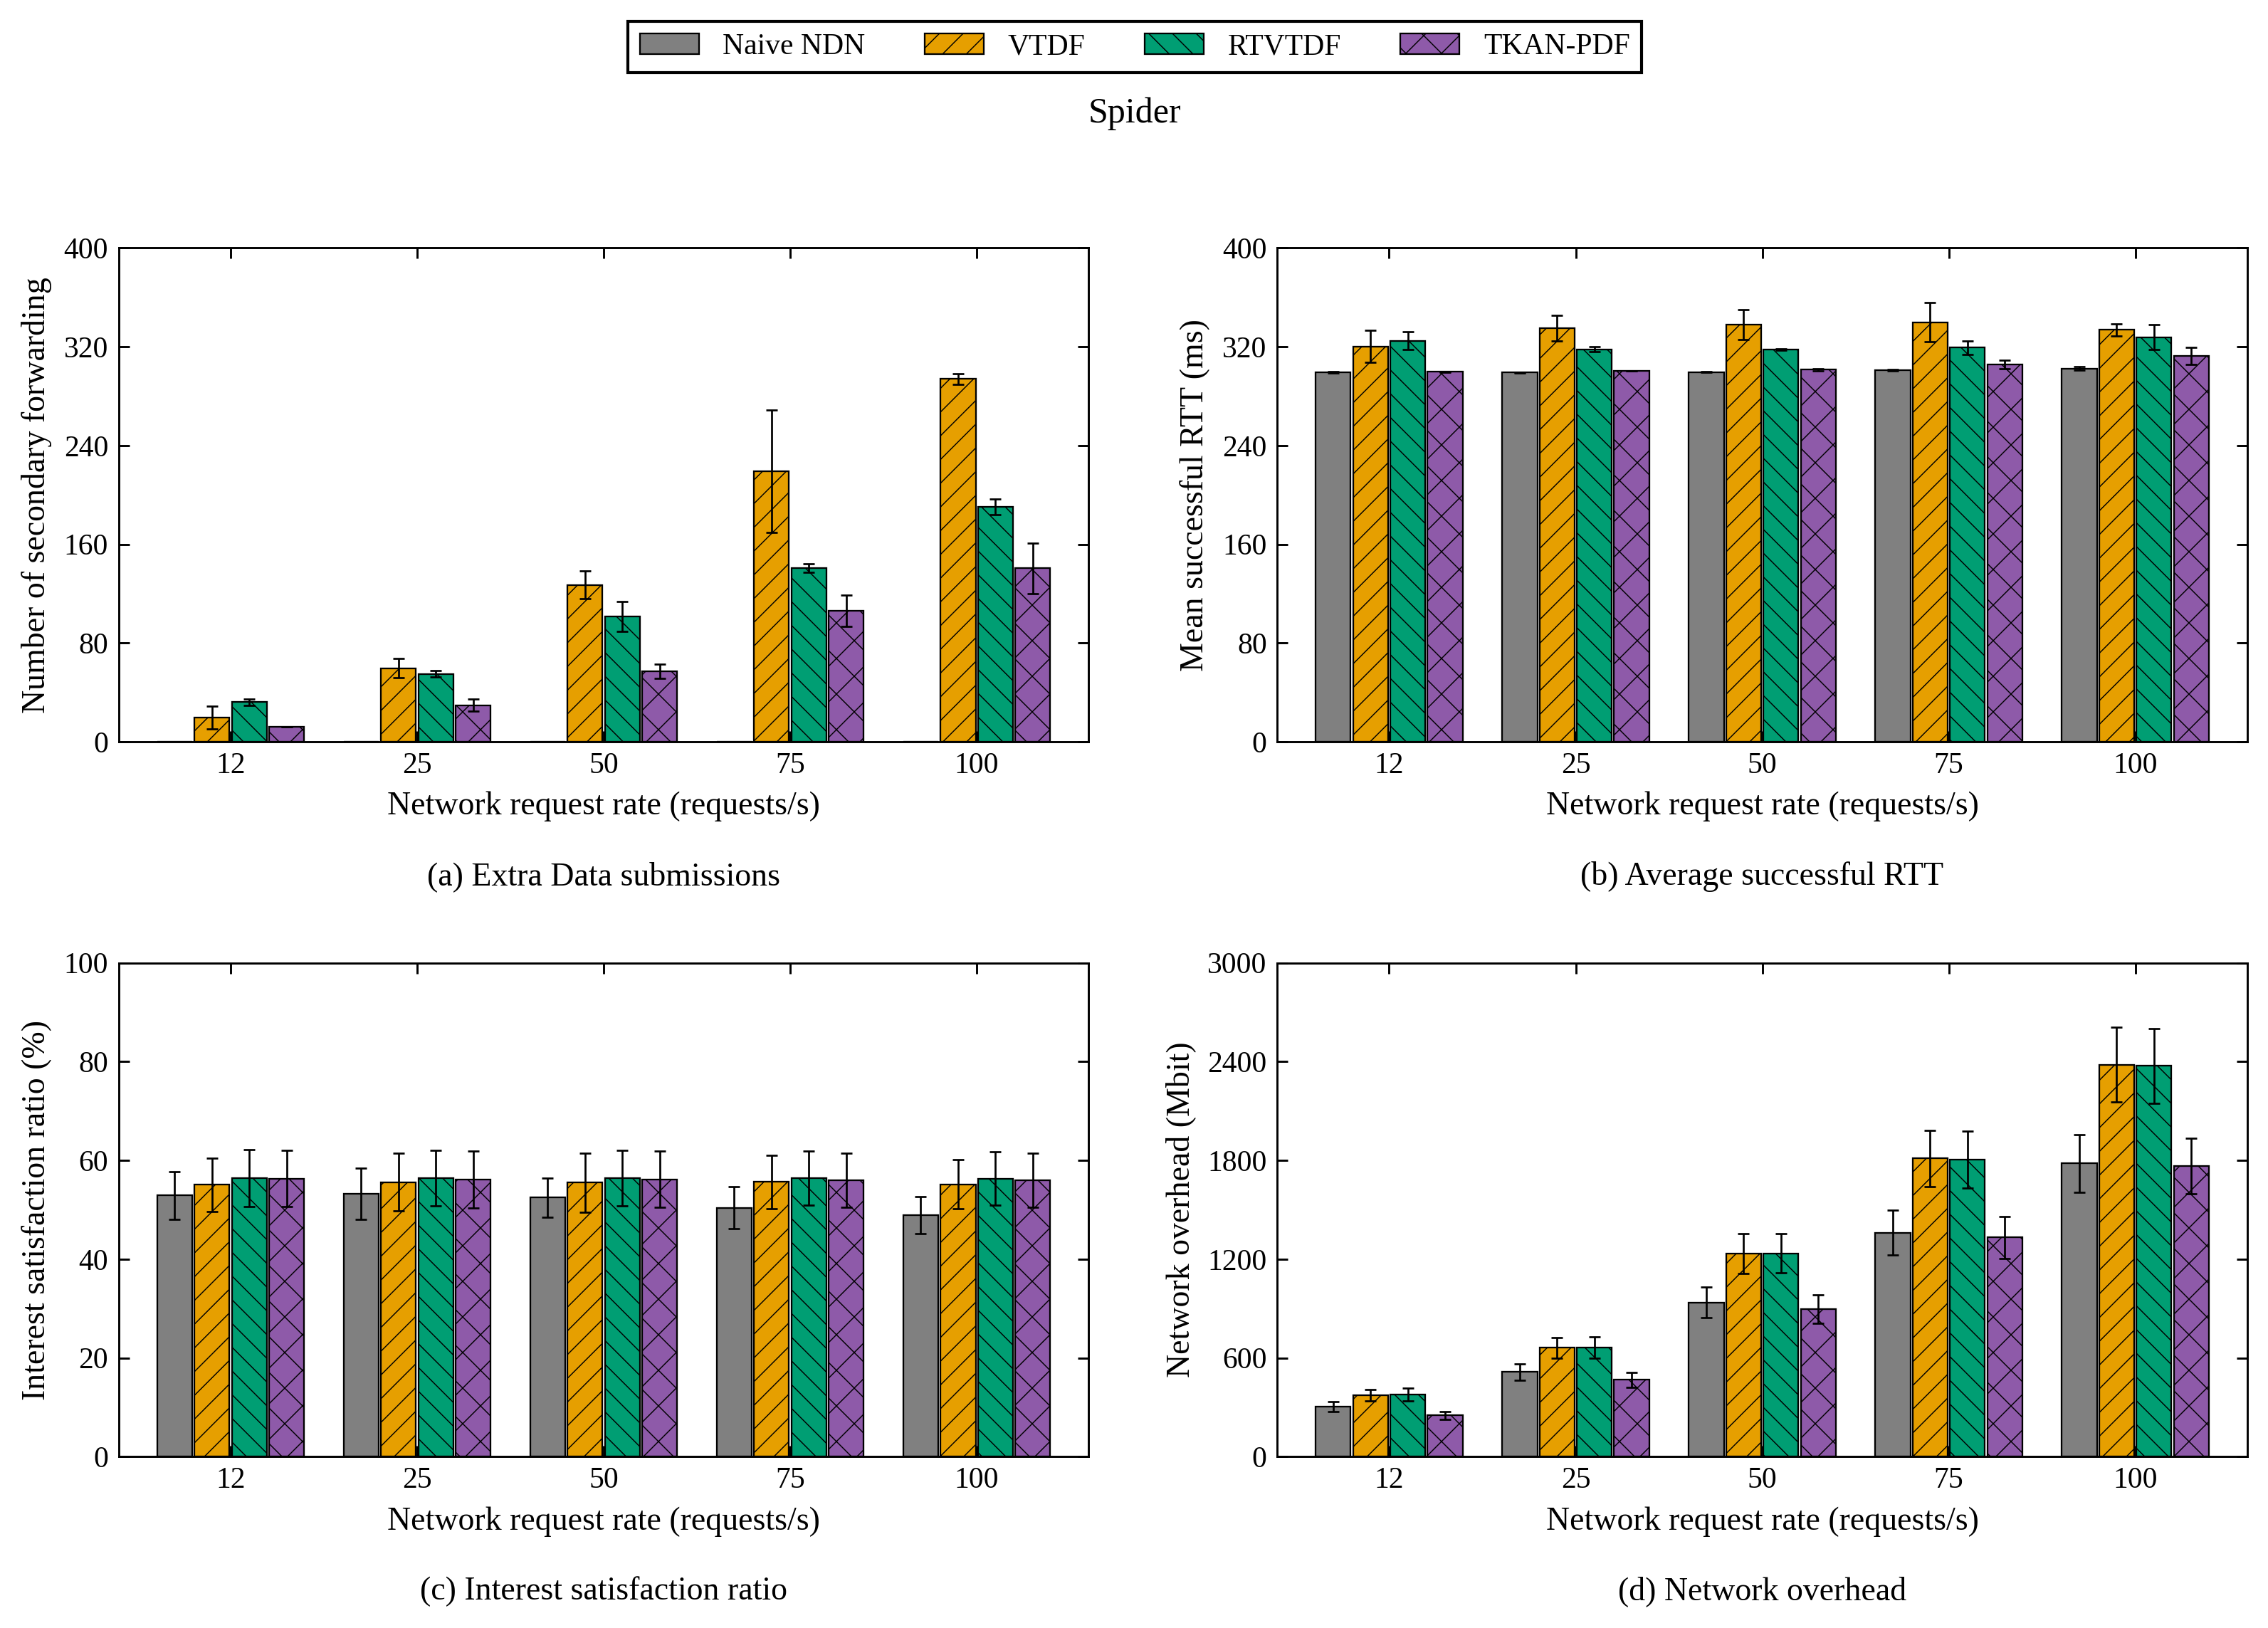

Write the Python code that produced this figure.
#!/usr/bin/env python3
# -*- coding: utf-8 -*-
"""14_请求速率_蜘蛛网：单场景四指标图，只使用本文件内嵌数值。

来源：paper-figures-followup-20261026/figures-paper-20261026/source-tables/aggregate.json。
数值已与 paper-editable-20261028 的对应单图逐项核对。
只需要 numpy / matplotlib，不读取其他脚本、原始数据或模型，不启动仿真或训练。
"""

from pathlib import Path
import math
import matplotlib
matplotlib.use("Agg")
import matplotlib.pyplot as plt
from matplotlib.patches import Patch
from matplotlib.ticker import MaxNLocator
import numpy as np

# ========= 可编辑的外观参数 =========
FONT_FAMILY = "Liberation Serif"
FONT_SIZE = 11
FIGSIZE = (10.8, 7.7)
DPI = 300
ALGORITHMS = ("Naive NDN", "VTDF", "RTVTDF", "TKAN-PDF")
COLORS = ("#808080", "#E69F00", "#009E73", "#8E5AA9")
HATCHES = ("", "///", "\\\\\\", "xx")
GROUP_WIDTH = 0.8
LEGEND_COLUMNS = 4
# 内部X位置为0、1、2……，刻度标签取自末尾DATA["xlabels"]。
X_LIM = None
# 仅控制刻度文字；DATA中的原始设置、速率和统计值保持不变。
X_TICK_LABELS = ('12', '25', '50', '75', '100')
# 指标依次为额外Data应用提交、成功RTT、兴趣满足率、NDN L3网络负载。
# None自动覆盖完整柱高与SD端点；也可将某项改为(lower, upper)及刻度列表。
Y_LIMS = (None, None, None, None)
Y_TICKS = (None, None, None, None)
FIGURE_ID = '14_请求速率_蜘蛛网'
SCENE = 'spidermap'
SCENE_LABEL = 'Spider'
SCAN = 'rate'
SOURCE_SCAN = 'interest'
METRICS = ('extra_data_app_attempts', 'mean_success_rtt_ms', 'isr_percent', 'network_mbit')
RELATED_FIGURES = ()
MEASUREMENT_SECONDS = 120


def setup_style():
    """衬线字体、固定四算法颜色、黑边纹理及向内刻度。"""
    plt.rcParams.update({
        "font.family": "serif", "font.serif": [FONT_FAMILY], "font.size": FONT_SIZE,
        "axes.labelsize": FONT_SIZE, "axes.titlesize": FONT_SIZE + 1,
        "axes.linewidth": .7, "axes.grid": False,
        "xtick.labelsize": FONT_SIZE - 1, "ytick.labelsize": FONT_SIZE - 1,
        "xtick.direction": "in", "ytick.direction": "in",
        "xtick.top": True, "ytick.right": True,
        "xtick.major.width": .7, "ytick.major.width": .7,
        "legend.fontsize": FONT_SIZE - 1, "legend.frameon": True,
        "legend.fancybox": False, "legend.edgecolor": "black", "legend.framealpha": 1,
        "hatch.linewidth": .35, "pdf.fonttype": 42, "ps.fonttype": 42,
        "svg.fonttype": "path", "savefig.facecolor": "white"})


def automatic_y_limits(series, percent=False):
    """覆盖完整均值±SD；保留负误差端点，百分比至少展示0～100。"""
    endpoints = [0.0]
    for item in series:
        for point in item["points"]:
            mean, sd = point["estimate"], point["run_sd"]
            if mean is None:
                continue
            error = sd if sd is not None else 0.0
            endpoints.extend((mean - error, mean + error))
    lower, upper = min(endpoints), max(endpoints)
    if percent and lower >= 0 and upper <= 100:
        return (0.0, 100.0)
    upper = max(100.0, upper) if percent else upper
    span = upper - lower
    if span <= 0:
        return (0.0, 1.0)
    lower = lower - span * .06 if lower < 0 else 0.0
    upper += span * .08
    target = (upper - lower) / 5.0
    magnitude = 10.0 ** math.floor(math.log10(target))
    step = next(value * magnitude for value in (1, 2, 2.5, 5, 10)
                if value * magnitude >= target)
    return (math.floor(lower / step) * step, math.ceil(upper / step) * step)


def validate_data():
    """手工编辑后，错误维度、非有限值或负SD明确报错，None保持缺失语义。"""
    if len(DATA["panels"]) != 4 or tuple(p["metric"] for p in DATA["panels"]) != METRICS:
        raise ValueError("DATA must contain the four metrics in METRICS order")
    count = len(DATA["xlabels"])
    if not count:
        raise ValueError("DATA must include at least one x label")
    for panel in DATA["panels"]:
        if [item["strategy"] for item in panel["series"]] != list(range(4)):
            raise ValueError("Each panel must retain all four strategies in order")
        for item in panel["series"]:
            if len(item["points"]) != count:
                raise ValueError("Point count must match xlabels")
            for point in item["points"]:
                for key in ("estimate", "run_sd"):
                    value = point[key]
                    if value is not None and not math.isfinite(value):
                        raise ValueError(key + " must be finite or None")
                if point["run_sd"] is not None and point["run_sd"] < 0:
                    raise ValueError("run_sd must not be negative")


def draw_bars(ax, panel):
    positions = np.arange(len(DATA["xlabels"]), dtype=float)
    width = GROUP_WIDTH / len(ALGORITHMS)
    for item in panel["series"]:
        strategy = item["strategy"]
        x = positions + (strategy - 1.5) * width
        points = item["points"]
        present = [i for i, point in enumerate(points) if point["estimate"] is not None]
        ax.bar(x[present], [points[i]["estimate"] for i in present],
               width=width * .94, color=COLORS[strategy], edgecolor="black",
               linewidth=.55, hatch=HATCHES[strategy], label=ALGORITHMS[strategy], zorder=2)
        with_sd = [i for i in present if points[i]["run_sd"] is not None]
        if with_sd:
            ax.errorbar(x[with_sd], [points[i]["estimate"] for i in with_sd],
                        yerr=[points[i]["run_sd"] for i in with_sd], fmt="none",
                        ecolor="black", elinewidth=.65, capsize=2, capthick=.65, zorder=3)
        for i, point in enumerate(points):
            if point["estimate"] is None:
                ax.text(x[i], .015, "N/A", transform=ax.get_xaxis_transform(),
                        ha="center", va="bottom", rotation=90, fontsize=7)
    ax.set_xticks(positions)
    ax.set_xticklabels(X_TICK_LABELS)


def draw():
    """创建2×2图；不保存、不更新其他图片。"""
    validate_data()
    setup_style()
    fig, axes = plt.subplots(2, 2, figsize=FIGSIZE)
    for index, (ax, panel) in enumerate(zip(axes.flat, DATA["panels"])):
        draw_bars(ax, panel)
        ax.set_xlim(X_LIM if X_LIM is not None else (-.6, len(DATA["xlabels"]) - .4))
        limits = Y_LIMS[index]
        if limits is None:
            limits = automatic_y_limits(panel["series"], panel["metric"] == "isr_percent")
        ax.set_ylim(limits)
        if Y_TICKS[index] is None:
            ax.yaxis.set_major_locator(MaxNLocator(nbins=5, min_n_ticks=3))
        else:
            ax.set_yticks(Y_TICKS[index])
        ax.set_ylabel(panel["ylabel"])
        ax.set_xlabel(DATA["xlabel"] + "\n\n({}) {}".format("abcd"[index], panel["title"]))
        ax.tick_params(direction="in", top=True, right=True, width=.7)
        ax.grid(False)
        for spine in ax.spines.values():
            spine.set_color("black")
            spine.set_linewidth(.7)
    handles = [Patch(facecolor=COLORS[i], edgecolor="black", linewidth=.55,
                     hatch=HATCHES[i], label=name) for i, name in enumerate(ALGORITHMS)]
    fig.legend(handles=handles, loc="upper center", ncol=LEGEND_COLUMNS,
               bbox_to_anchor=(.5, .995))
    fig.suptitle(SCENE_LABEL, y=.94, fontsize=FONT_SIZE + 1)
    fig.tight_layout(rect=(0, 0, 1, .925), pad=1.25, w_pad=2.4, h_pad=2.0)
    return fig


def save(fig):
    """仅覆盖本脚本旁同名PNG/SVG/PDF，三个格式渲染成功后替换。"""
    folder = Path(__file__).resolve().parent
    temporary = []
    try:
        for extension in ("png", "svg", "pdf"):
            target = folder / (FIGURE_ID + "." + extension)
            pending = folder / ("." + FIGURE_ID + ".pending." + extension)
            temporary.append((pending, target))
            fig.savefig(pending, format=extension, dpi=DPI, bbox_inches="tight")
        for pending, target in temporary:
            pending.replace(target)
    finally:
        plt.close(fig)
        for pending, _ in temporary:
            if pending.exists():
                pending.unlink()
    print("已更新：" + FIGURE_ID + "（PNG / SVG / PDF）", flush=True)


def main():
    save(draw())


# ========= 完整绘图数值：可直接编辑 =========
# estimate保留26图集的原中心值；run_sd是样本标准差，不是置信区间。
# 成功RTT仍按成功请求数加权，不重算为每轮均值的简单平均。
# None不可评价，0为真实零；每个points依次对应xlabels。
# 请求速率图仅把横轴由请求总数K换成全网K/120，不改变任何纵轴值。
DATA = {'scene': 'spidermap',
 'source_scan': 'interest',
 'source_xlabels': [1500, 3000, 6000, 9000, 12000],
 'xlabels': [12.5, 25.0, 50.0, 75.0, 100.0],
 'xlabel': 'Network request rate (requests/s)',
 'panels': [{'metric': 'extra_data_app_attempts',
             'title': 'Extra Data submissions',
             'ylabel': 'Number of secondary forwarding',
             'series': [{'strategy': 0,
                         'points': [{'estimate': 0.0, 'run_sd': 0.0},
                                    {'estimate': 0.0, 'run_sd': 0.0},
                                    {'estimate': 0.0, 'run_sd': 0.0},
                                    {'estimate': 0.0, 'run_sd': 0.0},
                                    {'estimate': 0.0, 'run_sd': 0.0}]},
                        {'strategy': 1,
                         'points': [{'estimate': 19.5, 'run_sd': 9.192388155425117},
                                    {'estimate': 59.5, 'run_sd': 7.7781745930520225},
                                    {'estimate': 127.0, 'run_sd': 11.313708498984761},
                                    {'estimate': 219.0, 'run_sd': 49.49747468305833},
                                    {'estimate': 294.0, 'run_sd': 4.242640687119285}]},
                        {'strategy': 2,
                         'points': [{'estimate': 32.0, 'run_sd': 2.8284271247461903},
                                    {'estimate': 55.0, 'run_sd': 2.8284271247461903},
                                    {'estimate': 101.5, 'run_sd': 12.020815280171307},
                                    {'estimate': 140.5, 'run_sd': 3.5355339059327378},
                                    {'estimate': 190.5, 'run_sd': 6.363961030678928}]},
                        {'strategy': 3,
                         'points': [{'estimate': 12.0, 'run_sd': 0.0},
                                    {'estimate': 29.5, 'run_sd': 4.949747468305833},
                                    {'estimate': 57.0, 'run_sd': 5.656854249492381},
                                    {'estimate': 106.0, 'run_sd': 12.727922061357855},
                                    {'estimate': 140.5, 'run_sd': 20.506096654409877}]}]},
            {'metric': 'mean_success_rtt_ms',
             'title': 'Average successful RTT',
             'ylabel': 'Mean successful RTT (ms)',
             'series': [{'strategy': 0,
                         'points': [{'estimate': 299.21260107813487, 'run_sd': 0.5012390662451159},
                                    {'estimate': 299.14854537300346, 'run_sd': 0.24064638150387715},
                                    {'estimate': 299.54242747696946, 'run_sd': 0.1471544820258444},
                                    {'estimate': 300.85759133458276, 'run_sd': 0.4950340945198619},
                                    {'estimate': 302.3435213949766, 'run_sd': 1.544339926195319}]},
                        {'strategy': 1,
                         'points': [{'estimate': 320.2421576604116, 'run_sd': 12.906828801425105},
                                    {'estimate': 335.0237465217391, 'run_sd': 10.380689306214737},
                                    {'estimate': 337.8673325388889, 'run_sd': 12.043755018088932},
                                    {'estimate': 339.9470511375799, 'run_sd': 15.616339382518953},
                                    {'estimate': 333.68820489609607, 'run_sd': 4.696049196682399}]},
                        {'strategy': 2,
                         'points': [{'estimate': 324.7936166572104, 'run_sd': 7.277314687084304},
                                    {'estimate': 317.99694547741365, 'run_sd': 1.8516786998495744},
                                    {'estimate': 317.51167665711756, 'run_sd': 0.5415087866242794},
                                    {'estimate': 319.3461335303105, 'run_sd': 5.5285689692256685},
                                    {'estimate': 327.74237215380623,
                                     'run_sd': 10.051658717709007}]},
                        {'strategy': 3,
                         'points': [{'estimate': 299.6901398846154, 'run_sd': 0.11697734713170287},
                                    {'estimate': 300.2313729403561, 'run_sd': 0.023725751287907222},
                                    {'estimate': 301.3764063094037, 'run_sd': 0.6615637815583532},
                                    {'estimate': 305.59962336714256, 'run_sd': 3.2671997136736515},
                                    {'estimate': 312.37580452504653,
                                     'run_sd': 6.953309415483406}]}]},
            {'metric': 'isr_percent',
             'title': 'Interest satisfaction ratio',
             'ylabel': 'Interest satisfaction ratio (%)',
             'series': [{'strategy': 0,
                         'points': [{'estimate': 52.900000000000006, 'run_sd': 4.855466564147627},
                                    {'estimate': 53.21666666666667, 'run_sd': 5.2090199547409},
                                    {'estimate': 52.46666666666667, 'run_sd': 3.9362277486051167},
                                    {'estimate': 50.394444444444446, 'run_sd': 4.281924397185206},
                                    {'estimate': 48.9375, 'run_sd': 3.729988270759042}]},
                        {'strategy': 1,
                         'points': [{'estimate': 55.06666666666666, 'run_sd': 5.374011537017762},
                                    {'estimate': 55.583333333333336, 'run_sd': 5.821845831769242},
                                    {'estimate': 55.5, 'run_sd': 5.986837414046104},
                                    {'estimate': 55.644444444444446, 'run_sd': 5.421151989096863},
                                    {'estimate': 55.17916666666666, 'run_sd': 4.943854911795945}]},
                        {'strategy': 2,
                         'points': [{'estimate': 56.400000000000006, 'run_sd': 5.751135153650586},
                                    {'estimate': 56.45, 'run_sd': 5.633284023452825},
                                    {'estimate': 56.43333333333334, 'run_sd': 5.633284023452825},
                                    {'estimate': 56.361111111111114, 'run_sd': 5.460435699162783},
                                    {'estimate': 56.266666666666666, 'run_sd': 5.409366876077088}]},
                        {'strategy': 3,
                         'points': [{'estimate': 56.333333333333336, 'run_sd': 5.656854249492381},
                                    {'estimate': 56.16666666666667, 'run_sd': 5.751135153650586},
                                    {'estimate': 56.18333333333334, 'run_sd': 5.703994701571486},
                                    {'estimate': 56.03333333333333, 'run_sd': 5.484005925202333},
                                    {'estimate': 55.97916666666667, 'run_sd': 5.43882965862653}]}]},
            {'metric': 'network_mbit',
             'title': 'Network overhead',
             'ylabel': 'Network overhead (Mbit)',
             'series': [{'strategy': 0,
                         'points': [{'estimate': 302.363632, 'run_sd': 29.741816313386114},
                                    {'estimate': 513.735356, 'run_sd': 50.51991149067437},
                                    {'estimate': 936.225508, 'run_sd': 93.7404615025364},
                                    {'estimate': 1360.9093520000001, 'run_sd': 134.83237685829437},
                                    {'estimate': 1782.24152, 'run_sd': 174.5150057717304}]},
                        {'strategy': 1,
                         'points': [{'estimate': 373.380944, 'run_sd': 35.245200107089765},
                                    {'estimate': 661.028196, 'run_sd': 64.2930957665449},
                                    {'estimate': 1233.60126, 'run_sd': 122.75677494471661},
                                    {'estimate': 1811.5708439999999, 'run_sd': 169.59122892128383},
                                    {'estimate': 2380.782496, 'run_sd': 227.4120914668147}]},
                        {'strategy': 2,
                         'points': [{'estimate': 376.687068, 'run_sd': 37.386517430421364},
                                    {'estimate': 662.808728, 'run_sd': 64.07893292151337},
                                    {'estimate': 1234.377796, 'run_sd': 119.12446357628352},
                                    {'estimate': 1804.895228, 'run_sd': 174.62046650550366},
                                    {'estimate': 2374.225844, 'run_sd': 227.86243929047072}]},
                        {'strategy': 3,
                         'points': [{'estimate': 250.319068, 'run_sd': 23.84188137993879},
                                    {'estimate': 466.05140800000004, 'run_sd': 43.71865865594689},
                                    {'estimate': 897.456764, 'run_sd': 86.97938930354312},
                                    {'estimate': 1332.9248400000001, 'run_sd': 127.58022182819408},
                                    {'estimate': 1764.662568, 'run_sd': 167.98457483419742}]}]}]}


if __name__ == "__main__":
    main()
